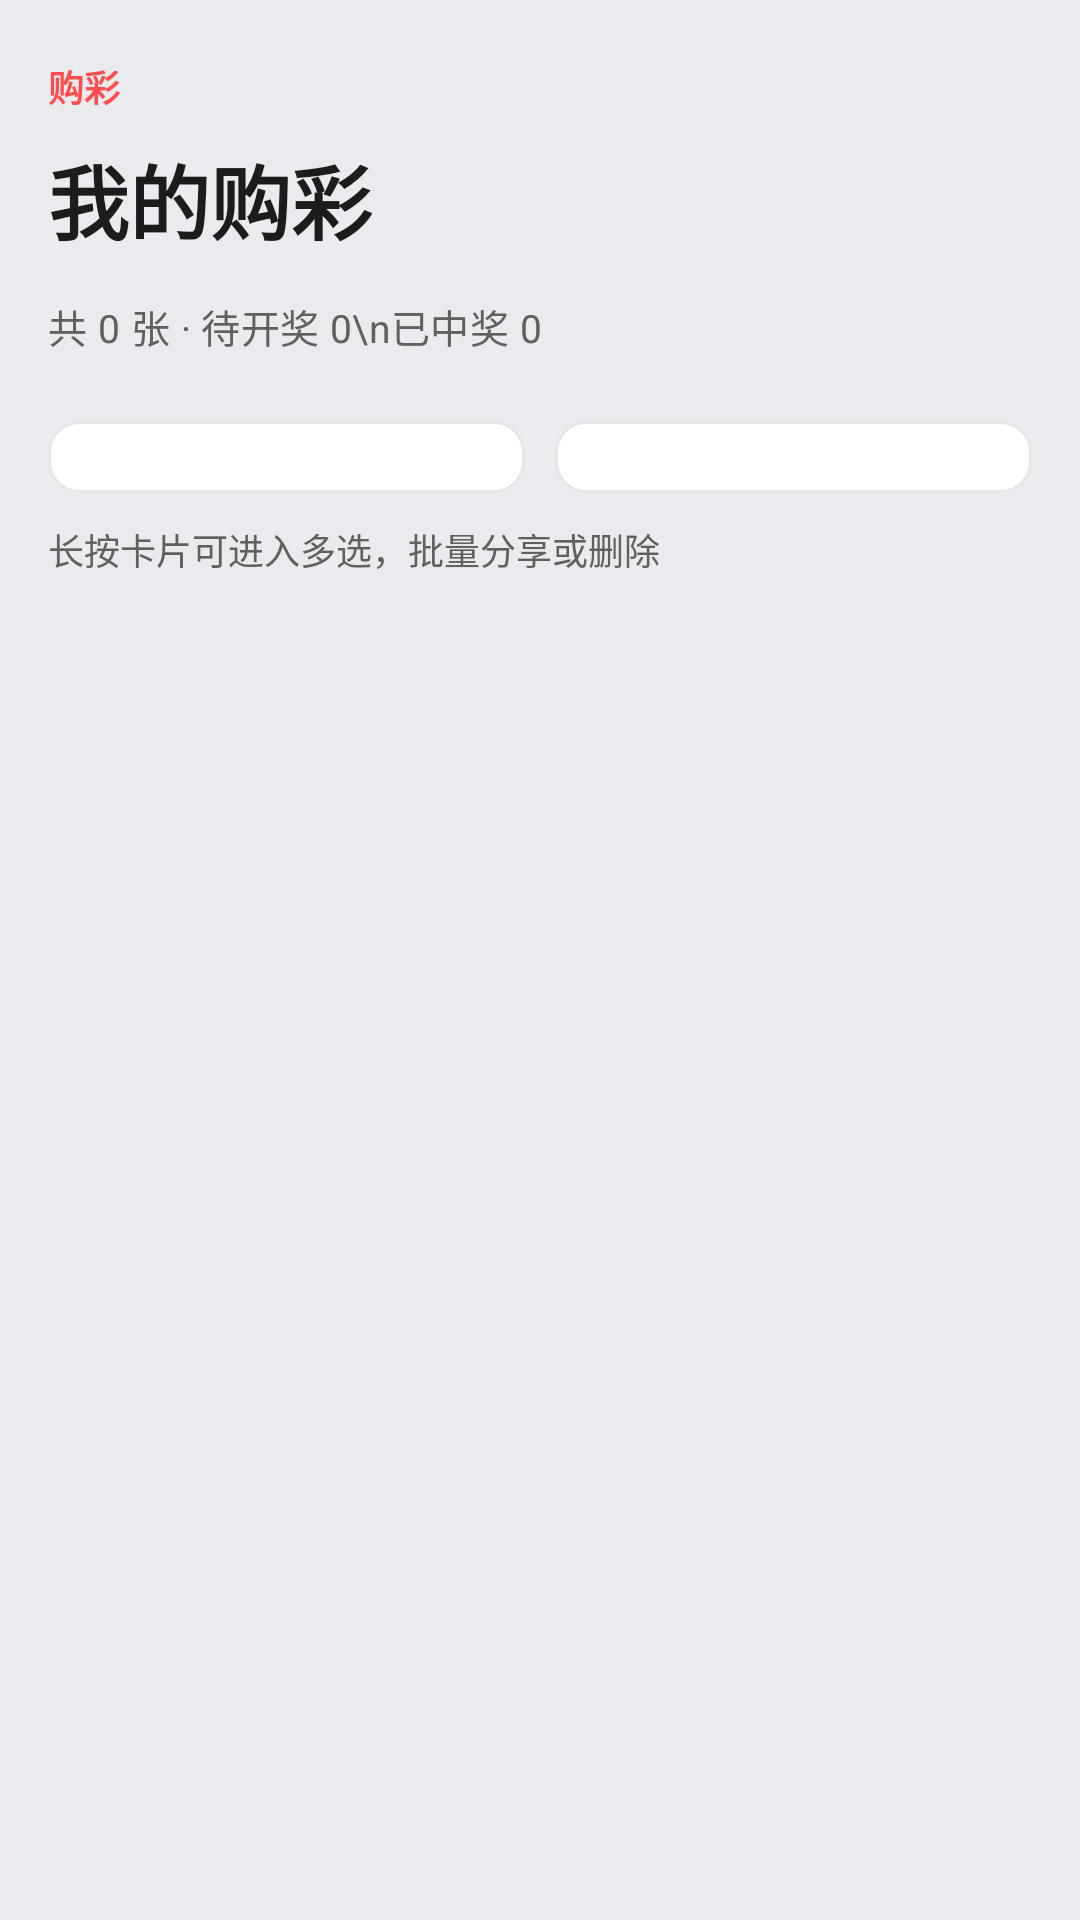

This screen was rendered from an Android layout file. Write that file and the resources it references.
<!-- AndroidManifest.xml: application theme Theme.Lottery.NoActionBar -->
<!-- res/layout/fragment_buy.xml -->
<?xml version="1.0" encoding="utf-8"?>
<LinearLayout xmlns:android="http://schemas.android.com/apk/res/android"
    android:layout_width="match_parent"
    android:layout_height="match_parent"
    android:orientation="vertical"
    android:background="@color/bg_page">

    <ScrollView
        android:layout_width="match_parent"
        android:layout_height="0dp"
        android:layout_weight="1">

        <LinearLayout
            android:layout_width="match_parent"
            android:layout_height="wrap_content"
            android:orientation="vertical"
            android:paddingStart="16dp"
            android:paddingTop="20dp"
            android:paddingEnd="16dp"
            android:paddingBottom="24dp">

            
            <LinearLayout
                android:id="@+id/pageHead"
                android:layout_width="match_parent"
                android:layout_height="wrap_content"
                android:orientation="horizontal"
                android:layout_marginBottom="22dp">

                <LinearLayout
                    android:layout_width="0dp"
                    android:layout_height="wrap_content"
                    android:layout_weight="1"
                    android:orientation="vertical">

                    <TextView
                        android:layout_width="wrap_content"
                        android:layout_height="wrap_content"
                        android:text="购彩"
                        android:textSize="12sp"
                        android:textStyle="bold"
                        android:textColor="@color/primary"
                        android:layout_marginBottom="9dp" />

                    <TextView
                        android:layout_width="wrap_content"
                        android:layout_height="wrap_content"
                        android:text="我的购彩"
                        android:textSize="27sp"
                        android:textStyle="bold"
                        android:textColor="@color/text" />

                    <TextView
                        android:id="@+id/pageSub"
                        android:layout_width="wrap_content"
                        android:layout_height="wrap_content"
                        android:layout_marginTop="13dp"
                        android:text="共 0 张 · 待开奖 0\n已中奖 0"
                        android:lineSpacingExtra="6dp"
                        android:textSize="13sp"
                        android:letterSpacing="0.01"
                        android:textColor="@color/muted" />
                </LinearLayout>

                
                <LinearLayout
                    android:id="@+id/latestDraw"
                    android:layout_width="wrap_content"
                    android:layout_height="wrap_content"
                    android:orientation="vertical"
                    android:gravity="end"
                    android:visibility="gone">

                    <LinearLayout
                        android:layout_width="wrap_content"
                        android:layout_height="wrap_content"
                        android:orientation="vertical"
                        android:gravity="end">

                        <TextView
                            android:id="@+id/latestIssue"
                            android:layout_width="wrap_content"
                            android:layout_height="wrap_content"
                            android:textSize="14sp"
                            android:textStyle="bold"
                            android:textColor="@color/text" />

                        <TextView
                            android:id="@+id/latestDate"
                            android:layout_width="wrap_content"
                            android:layout_height="wrap_content"
                            android:layout_marginTop="1dp"
                            android:textSize="12sp"
                            android:textColor="@color/muted" />
                    </LinearLayout>

                    <com.example.lottery.ui.widget.BallsView
                        android:id="@+id/latestBalls"
                        android:layout_width="wrap_content"
                        android:layout_height="wrap_content"
                        android:layout_marginTop="8dp" />

                    <LinearLayout
                        android:id="@+id/latestDots"
                        android:layout_width="wrap_content"
                        android:layout_height="wrap_content"
                        android:orientation="horizontal"
                        android:gravity="end"
                        android:layout_marginTop="8dp" />
                </LinearLayout>
            </LinearLayout>

            
            <LinearLayout
                android:layout_width="match_parent"
                android:layout_height="wrap_content"
                android:orientation="horizontal"
                android:layout_marginBottom="10dp">

                <Spinner
                    android:id="@+id/filterType"
                    android:layout_width="0dp"
                    android:layout_height="wrap_content"
                    android:layout_weight="1"
                    android:layout_marginEnd="10dp"
                    android:background="@drawable/bg_input"
                    android:popupBackground="@drawable/bg_spinner_popup"
                    android:spinnerMode="dropdown"
                    android:foreground="@drawable/ic_chevron_down"
                    android:foregroundGravity="right|center_vertical"
                    android:paddingStart="14dp"
                    android:paddingEnd="32dp"
                    android:paddingTop="12dp"
                    android:paddingBottom="12dp" />

                <Spinner
                    android:id="@+id/filterStatus"
                    android:layout_width="0dp"
                    android:layout_height="wrap_content"
                    android:layout_weight="1"
                    android:background="@drawable/bg_input"
                    android:popupBackground="@drawable/bg_spinner_popup"
                    android:spinnerMode="dropdown"
                    android:foreground="@drawable/ic_chevron_down"
                    android:foregroundGravity="right|center_vertical"
                    android:paddingStart="14dp"
                    android:paddingEnd="32dp"
                    android:paddingTop="12dp"
                    android:paddingBottom="12dp" />
            </LinearLayout>

            <TextView
                android:layout_width="wrap_content"
                android:layout_height="wrap_content"
                android:layout_marginBottom="18dp"
                android:text="长按卡片可进入多选，批量分享或删除"
                android:textSize="12sp"
                android:textColor="@color/muted" />

            
            <LinearLayout
                android:id="@+id/stateBox"
                android:layout_width="match_parent"
                android:layout_height="wrap_content"
                android:minHeight="120dp"
                android:gravity="center"
                android:orientation="vertical"
                android:visibility="gone">

                <ProgressBar
                    android:id="@+id/spinner"
                    android:layout_width="22dp"
                    android:layout_height="22dp"
                    android:indeterminateTint="@color/muted" />

                <TextView
                    android:id="@+id/stateText"
                    android:layout_width="wrap_content"
                    android:layout_height="wrap_content"
                    android:layout_marginTop="10dp"
                    android:text="@string/loading"
                    android:textSize="13sp"
                    android:textColor="@color/muted" />
            </LinearLayout>

            
            <LinearLayout
                android:id="@+id/list"
                android:layout_width="match_parent"
                android:layout_height="wrap_content"
                android:orientation="vertical" />
        </LinearLayout>
    </ScrollView>

    
    <LinearLayout
        android:id="@+id/selectBar"
        android:layout_width="match_parent"
        android:layout_height="wrap_content"
        android:orientation="horizontal"
        android:gravity="center_vertical"
        android:paddingStart="16dp"
        android:paddingEnd="16dp"
        android:paddingTop="11dp"
        android:paddingBottom="11dp"
        android:background="@color/surface"
        android:elevation="10dp"
        android:visibility="gone">

        <TextView
            android:id="@+id/btnCancel"
            android:layout_width="wrap_content"
            android:layout_height="wrap_content"
            android:paddingStart="16dp"
            android:paddingEnd="16dp"
            android:paddingTop="10dp"
            android:paddingBottom="10dp"
            android:text="取消"
            android:textSize="14sp"
            android:textStyle="bold"
            android:textColor="@color/text"
            android:background="@drawable/bg_btn_ghost" />

        <TextView
            android:id="@+id/selectCount"
            android:layout_width="0dp"
            android:layout_height="wrap_content"
            android:layout_weight="1"
            android:layout_marginStart="12dp"
            android:text="已选 0 张"
            android:textSize="14sp"
            android:textColor="@color/muted" />

        <TextView
            android:id="@+id/btnShare"
            android:layout_width="wrap_content"
            android:layout_height="wrap_content"
            android:paddingStart="16dp"
            android:paddingEnd="16dp"
            android:paddingTop="10dp"
            android:paddingBottom="10dp"
            android:text="分享"
            android:textSize="14sp"
            android:textStyle="bold"
            android:textColor="@color/white"
            android:background="@drawable/bg_btn_primary" />

        <TextView
            android:id="@+id/btnDelete"
            android:layout_width="wrap_content"
            android:layout_height="wrap_content"
            android:layout_marginStart="10dp"
            android:paddingStart="16dp"
            android:paddingEnd="16dp"
            android:paddingTop="10dp"
            android:paddingBottom="10dp"
            android:text="删除"
            android:textSize="14sp"
            android:textStyle="bold"
            android:textColor="@color/white"
            android:background="@drawable/bg_btn_danger" />
    </LinearLayout>
</LinearLayout>
<!-- resources referenced by this layout -->
<resources>
  <color name="bg_page">#e9ebef</color>
  <color name="muted">#616061</color>
  <color name="primary">#ff4d4d</color>
  <color name="surface">#ffffff</color>
  <color name="text">#1d1c1d</color>
  <color name="white">#ffffff</color>
  <!-- drawable bg_btn_danger (drawable) -->
  <shape xmlns:android="http://schemas.android.com/apk/res/android">
      <solid android:color="@color/danger" />
      <corners android:radius="@dimen/radius_btn" />
  </shape>
  <!-- drawable bg_btn_ghost (drawable) -->
  <shape xmlns:android="http://schemas.android.com/apk/res/android">
      <solid android:color="@color/surface" />
      <stroke android:color="@color/border" android:width="1dp" />
      <corners android:radius="@dimen/radius_btn" />
  </shape>
  <!-- drawable bg_btn_primary (drawable) -->
  <shape xmlns:android="http://schemas.android.com/apk/res/android">
      <solid android:color="@color/primary" />
      <corners android:radius="@dimen/radius_btn" />
  </shape>
  <!-- drawable bg_input (drawable) -->
  <selector xmlns:android="http://schemas.android.com/apk/res/android">
      <item android:state_focused="true">
          <shape>
              <solid android:color="@color/surface" />
              <stroke android:color="@color/primary" android:width="1.5dp" />
              <corners android:radius="@dimen/radius_input" />
          </shape>
      </item>
      <item>
          <shape>
              <solid android:color="@color/surface" />
              <stroke android:color="@color/border" android:width="1dp" />
              <corners android:radius="@dimen/radius_input" />
          </shape>
      </item>
  </selector>
  <!-- drawable bg_spinner_popup (drawable) -->
  <?xml version="1.0" encoding="utf-8"?>
  <shape xmlns:android="http://schemas.android.com/apk/res/android"
      android:shape="rectangle">
      <solid android:color="@color/surface" />
      <stroke android:color="@color/border" android:width="1dp" />
      <corners android:radius="@dimen/radius_input" />
  </shape>
  <!-- drawable ic_chevron_down (drawable) -->
  <vector xmlns:android="http://schemas.android.com/apk/res/android"
      android:width="13dp"
      android:height="13dp"
      android:viewportWidth="24"
      android:viewportHeight="24">
      <path
          android:fillColor="@color/muted"
          android:pathData="M7 10l5 5 5-5z" />
  </vector>
  <string name="loading">加载中…</string>
  <style name="Theme.Lottery.NoActionBar" parent="Theme.Lottery" />
  <color name="danger">#e23b4e</color>
  <dimen name="radius_btn">9dp</dimen>
  <color name="border">#e7e7ea</color>
  <dimen name="radius_input">10dp</dimen>
  <style name="Theme.Lottery" parent="Theme.MaterialComponents.Light.NoActionBar">
          <item name="colorPrimary">@color/primary</item>
          <item name="colorPrimaryVariant">@color/primary_600</item>
          <item name="colorOnPrimary">@color/white</item>
          <item name="colorSecondary">@color/primary</item>
          <item name="colorSurface">@color/surface</item>
          <item name="colorOnSurface">@color/text</item>
          <item name="android:colorBackground">@color/bg</item>
          <item name="android:statusBarColor">@color/bg</item>
          <item name="android:windowLightStatusBar">true</item>
          
          <item name="android:textAllCaps">false</item>
      </style>
  <color name="primary_600">#e23b3b</color>
  <color name="bg">#f8f8f8</color>
</resources>
